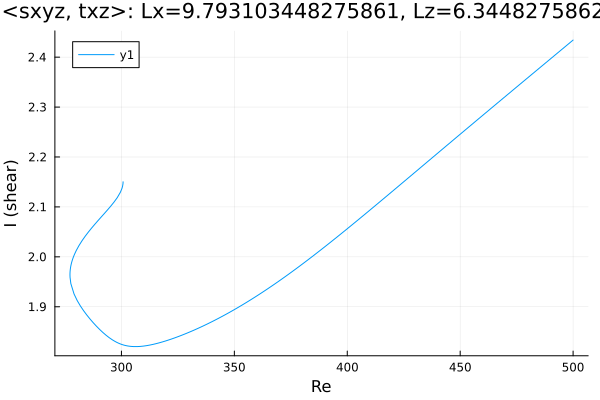

The table this chart was drawn from, first rows:
Re, shear
300.7, 2.15
300.7, 2.15
300.7, 2.15
300.7, 2.15
300.7, 2.15
300.7, 2.149
300.7, 2.149
300.7, 2.147
300.7, 2.146
300.5, 2.141
300.3, 2.137
299.5, 2.129
298.1, 2.118
296.7, 2.11
295.3, 2.102
293.9, 2.094
292.5, 2.087
291.1, 2.08
289.6, 2.073
288.2, 2.065
286.8, 2.058
285.4, 2.05
284, 2.042
282.6, 2.032
281.2, 2.022
280, 2.013
279.2, 2.005
278.6, 1.998
278.2, 1.992
277.9, 1.988
277.7, 1.984
277.5, 1.981
277.4, 1.978
277.4, 1.976
277.3, 1.974
277.3, 1.972
277.3, 1.971
277.3, 1.97
277.2, 1.969
277.2, 1.968
277.2, 1.967
277.2, 1.967
277.2, 1.966
277.2, 1.966
277.2, 1.966
277.2, 1.965
277.2, 1.965
277.2, 1.965
277.2, 1.965
277.2, 1.965
277.2, 1.965
277.2, 1.965
277.2, 1.964
277.2, 1.964
277.2, 1.964
277.2, 1.964
277.2, 1.964
277.2, 1.964
277.2, 1.964
277.2, 1.964
... 191 more rows
